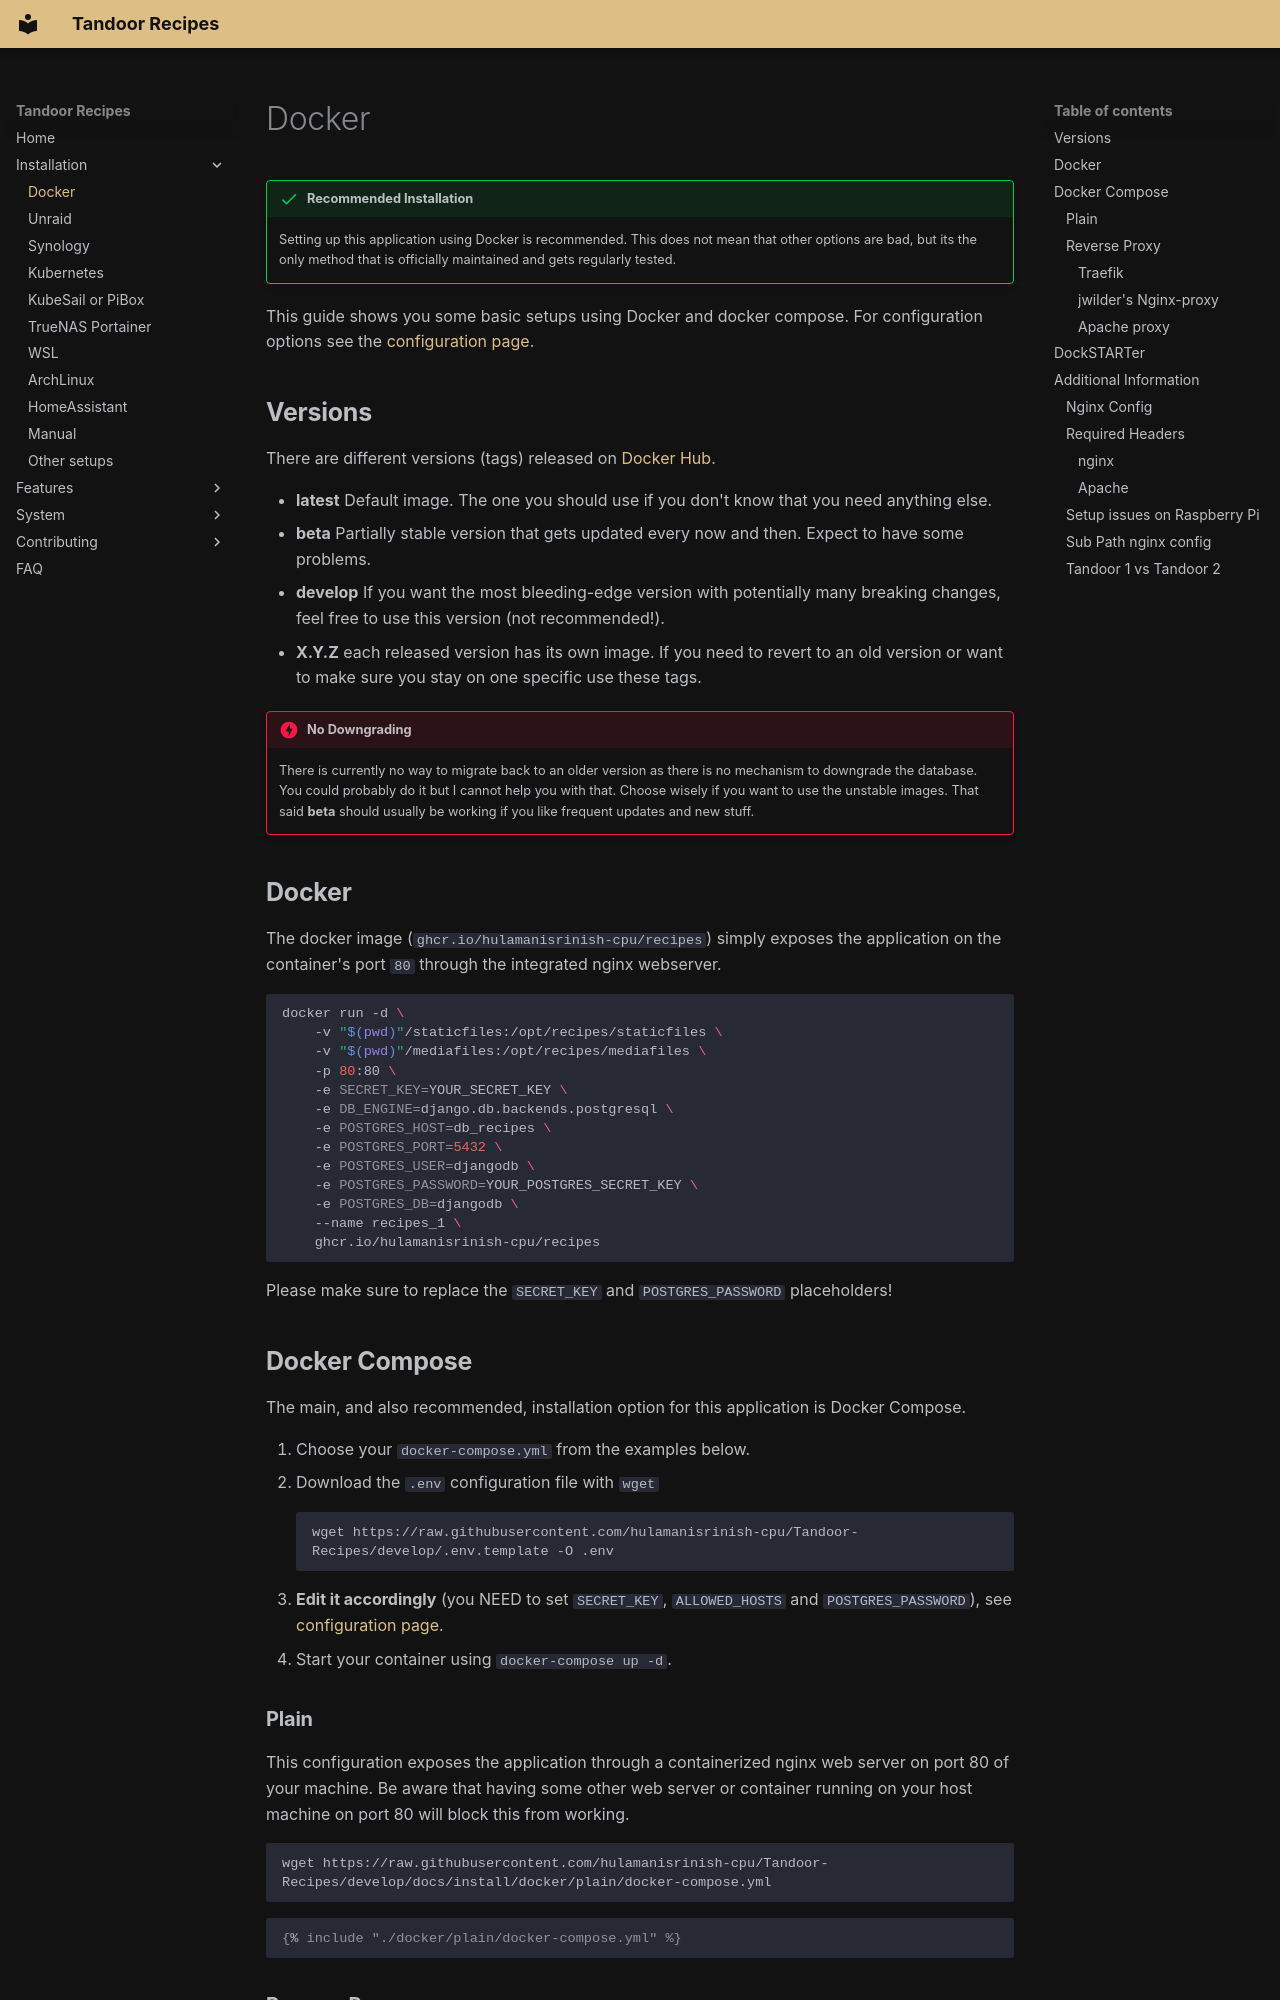

repository: hulamanisrinish-cpu/Tandoor-Recipes · page: install/docker/index.html · generator: mkdocs

!!! success "Recommended Installation"
    Setting up this application using Docker is recommended. This does not mean that other options are bad, but its the only method 
    that is officially maintained and gets regularly tested. 

This guide shows you some basic setups using Docker and docker compose. For configuration options see the [configuration page](https://docs.tandoor.dev/system/configuration/).

## **Versions**

There are different versions (tags) released on [Docker Hub](https://ghcr.io/hulamanisrinish-cpu/recipes).

-   **latest** Default image. The one you should use if you don't know that you need anything else.
-   **beta** Partially stable version that gets updated every now and then. Expect to have some problems.
-   **develop** If you want the most bleeding-edge version with potentially many breaking changes, feel free to use this version (not recommended!).
-   **X.Y.Z** each released version has its own image. If you need to revert to an old version or want to make sure you stay on one specific use these tags.

!!! danger "No Downgrading"
    There is currently no way to migrate back to an older version as there is no mechanism to downgrade the database.
    You could probably do it but I cannot help you with that. Choose wisely if you want to use the unstable images.
    That said **beta** should usually be working if you like frequent updates and new stuff.

## **Docker**

The docker image (`ghcr.io/hulamanisrinish-cpu/recipes`) simply exposes the application on the container's port `80` through the integrated nginx webserver.

```shell
docker run -d \
    -v "$(pwd)"/staticfiles:/opt/recipes/staticfiles \
    -v "$(pwd)"/mediafiles:/opt/recipes/mediafiles \
    -p 80:80 \
    -e SECRET_KEY=YOUR_SECRET_KEY \
    -e DB_ENGINE=django.db.backends.postgresql \
    -e POSTGRES_HOST=db_recipes \
    -e POSTGRES_PORT=5432 \
    -e POSTGRES_USER=djangodb \
    -e POSTGRES_PASSWORD=YOUR_POSTGRES_SECRET_KEY \
    -e POSTGRES_DB=djangodb \
    --name recipes_1 \
    ghcr.io/hulamanisrinish-cpu/recipes
```

Please make sure to replace the ```SECRET_KEY``` and ```POSTGRES_PASSWORD``` placeholders!

## **Docker Compose**

The main, and also recommended, installation option for this application is Docker Compose.

1. Choose your `docker-compose.yml` from the examples below.
2. Download the `.env` configuration file with `wget`
    ```shell
    wget https://raw.githubusercontent.com/hulamanisrinish-cpu/Tandoor-Recipes/develop/.env.template -O .env
    ```
3. **Edit it accordingly** (you NEED to set `SECRET_KEY`, `ALLOWED_HOSTS` and `POSTGRES_PASSWORD`), see [configuration page](https://docs.tandoor.dev/system/configuration/).
4. Start your container using `docker-compose up -d`.
